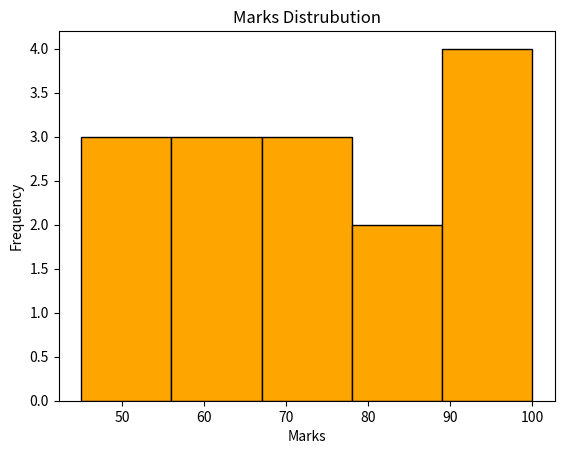

Reproduce this figure in Python.
import matplotlib.pyplot as plt

marks=[45,50,55,60,60,65,70,75,75,80,85,90,90,95,100]

plt.hist(marks,bins=5,color="orange",edgecolor="black")
plt.title("Marks Distrubution")
plt.xlabel("Marks")
plt.ylabel("Frequency")
plt.show()
